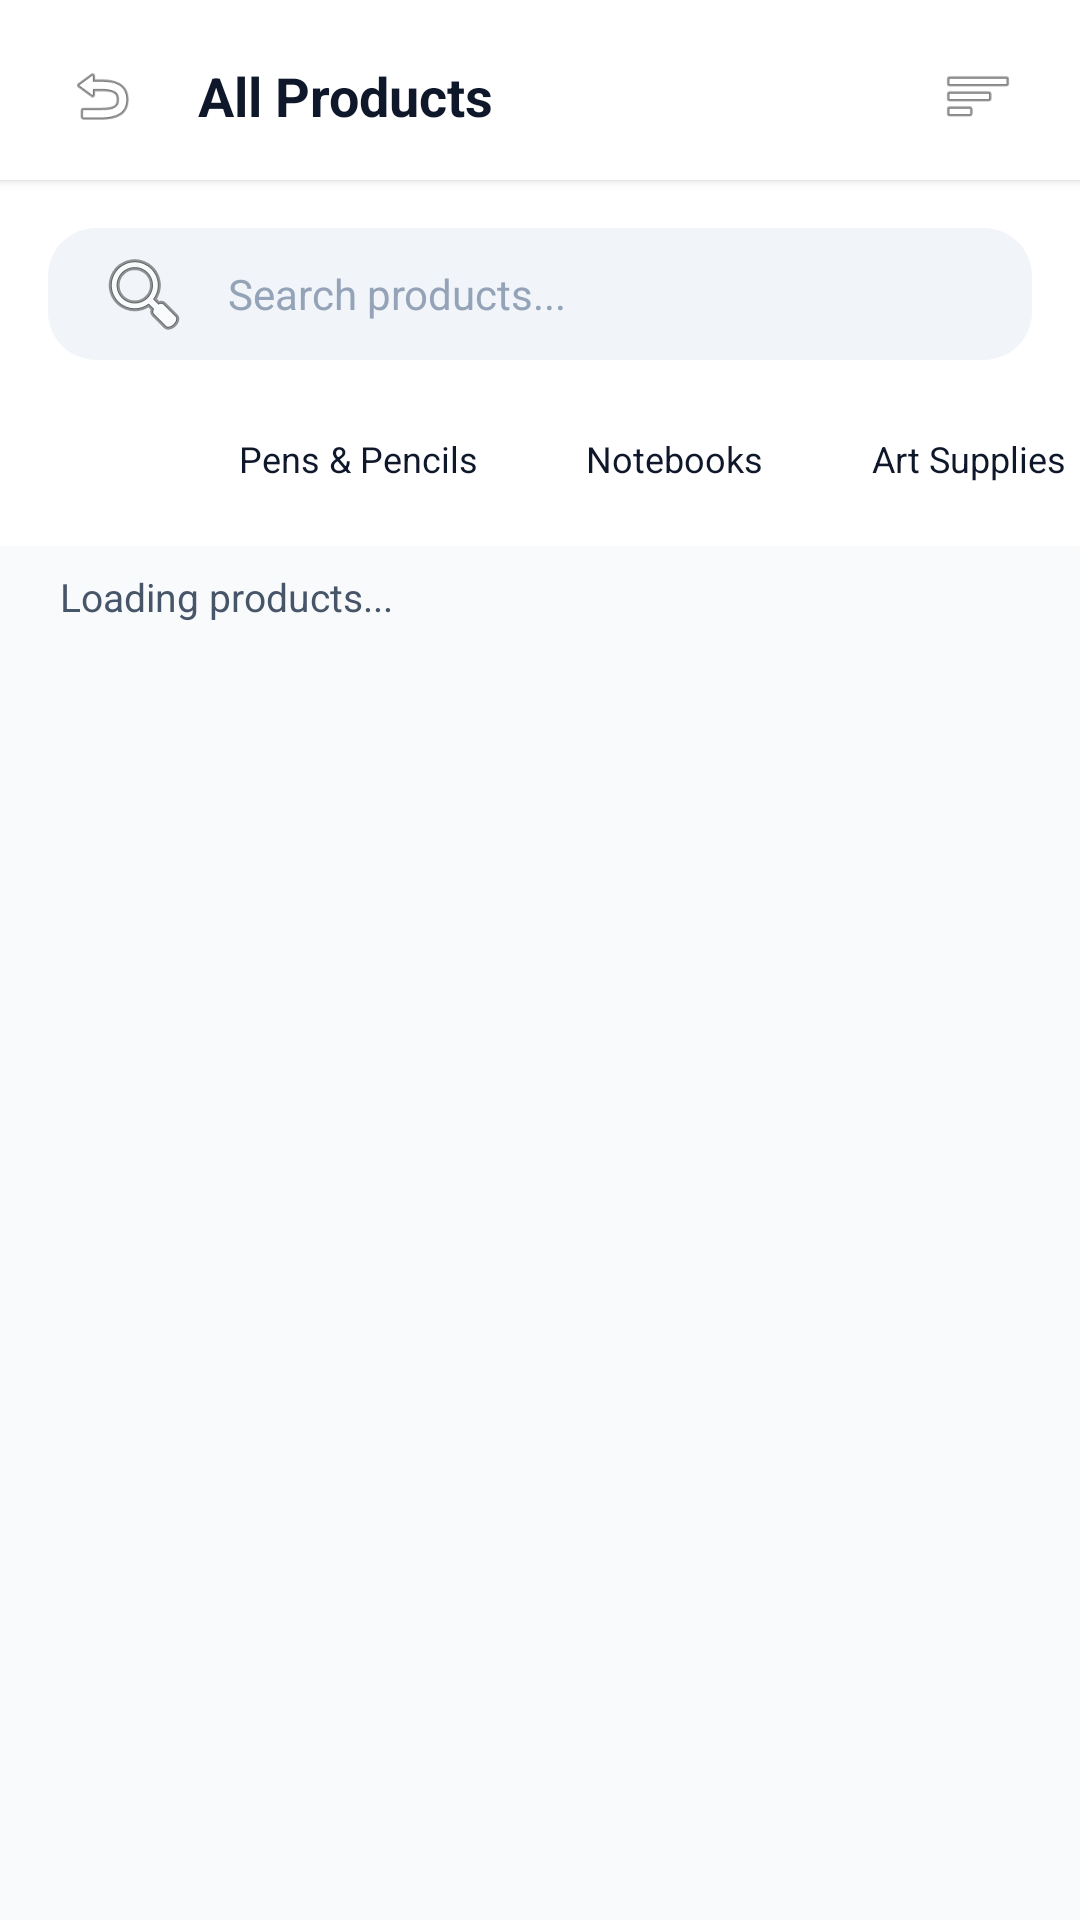

Write the Android layout XML for this screen, with the resource values it uses.
<!-- AndroidManifest.xml: application theme Theme.StationeryShopApp -->
<!-- res/layout/activity_main.xml -->
<?xml version="1.0" encoding="utf-8"?>
<LinearLayout xmlns:android="http://schemas.android.com/apk/res/android"
    xmlns:app="http://schemas.android.com/apk/res-auto"
    android:layout_width="match_parent"
    android:layout_height="match_parent"
    android:orientation="vertical"
    android:background="@color/canvas_light">

    
    <LinearLayout
        android:layout_width="match_parent"
        android:layout_height="wrap_content"
        android:orientation="horizontal"
        android:gravity="center_vertical"
        android:paddingStart="16dp"
        android:paddingEnd="16dp"
        android:paddingTop="14dp"
        android:paddingBottom="10dp"
        android:background="@color/surface_light"
        android:elevation="2dp">

        
        <ImageView
            android:id="@+id/btnBack"
            android:layout_width="36dp"
            android:layout_height="36dp"
            android:padding="6dp"
            android:src="@android:drawable/ic_menu_revert"
            android:contentDescription="Back"
            android:background="@drawable/bg_chip_category" />

        <TextView
            android:id="@+id/txtTitle"
            android:layout_width="0dp"
            android:layout_height="wrap_content"
            android:layout_weight="1"
            android:text="All Products"
            android:textSize="18sp"
            android:textStyle="bold"
            android:textColor="@color/text_primary_light"
            android:paddingStart="14dp" />

        <ImageView
            android:id="@+id/btnFilter"
            android:layout_width="36dp"
            android:layout_height="36dp"
            android:padding="6dp"
            android:src="@android:drawable/ic_menu_sort_by_size"
            android:contentDescription="Filter"
            android:background="@drawable/bg_chip_category" />

    </LinearLayout>

    
    <LinearLayout
        android:layout_width="match_parent"
        android:layout_height="wrap_content"
        android:padding="16dp"
        android:background="@color/surface_light">

        <EditText
            android:id="@+id/edtSearchProducts"
            android:layout_width="match_parent"
            android:layout_height="44dp"
            android:background="@drawable/bg_search_bar"
            android:drawableStart="@android:drawable/ic_menu_search"
            android:drawablePadding="12dp"
            android:hint="Search products..."
            android:textSize="14sp"
            android:textColorHint="@color/text_hint_light"
            android:paddingStart="16dp"
            android:paddingEnd="16dp"
            android:singleLine="true"
            android:inputType="text"
            android:importantForAutofill="no" />

    </LinearLayout>

    
    <HorizontalScrollView
        android:layout_width="match_parent"
        android:layout_height="wrap_content"
        android:scrollbars="none"
        android:paddingStart="16dp"
        android:paddingEnd="16dp"
        android:paddingBottom="12dp"
        android:clipToPadding="false"
        android:background="@color/surface_light">

        <LinearLayout
            android:id="@+id/categoryChipsContainer"
            android:layout_width="wrap_content"
            android:layout_height="wrap_content"
            android:orientation="horizontal">

            <TextView
                android:id="@+id/chipAll"
                android:layout_width="wrap_content"
                android:layout_height="34dp"
                android:gravity="center"
                android:paddingStart="14dp"
                android:paddingEnd="14dp"
                android:text="All"
                android:textSize="12sp"
                android:textColor="@color/white"
                android:background="@drawable/bg_chip_selected"
                android:layout_marginEnd="8dp" />

            <TextView
                android:id="@+id/chipPens"
                android:layout_width="wrap_content"
                android:layout_height="34dp"
                android:gravity="center"
                android:paddingStart="14dp"
                android:paddingEnd="14dp"
                android:text="Pens &amp; Pencils"
                android:textSize="12sp"
                android:textColor="@color/text_primary_light"
                android:background="@drawable/bg_chip_category"
                android:layout_marginEnd="8dp" />

            <TextView
                android:id="@+id/chipNotebooks"
                android:layout_width="wrap_content"
                android:layout_height="34dp"
                android:gravity="center"
                android:paddingStart="14dp"
                android:paddingEnd="14dp"
                android:text="Notebooks"
                android:textSize="12sp"
                android:textColor="@color/text_primary_light"
                android:background="@drawable/bg_chip_category"
                android:layout_marginEnd="8dp" />

            <TextView
                android:id="@+id/chipArt"
                android:layout_width="wrap_content"
                android:layout_height="34dp"
                android:gravity="center"
                android:paddingStart="14dp"
                android:paddingEnd="14dp"
                android:text="Art Supplies"
                android:textSize="12sp"
                android:textColor="@color/text_primary_light"
                android:background="@drawable/bg_chip_category"
                android:layout_marginEnd="8dp" />

            <TextView
                android:id="@+id/chipOffice"
                android:layout_width="wrap_content"
                android:layout_height="34dp"
                android:gravity="center"
                android:paddingStart="14dp"
                android:paddingEnd="14dp"
                android:text="Office"
                android:textSize="12sp"
                android:textColor="@color/text_primary_light"
                android:background="@drawable/bg_chip_category"
                android:layout_marginEnd="8dp" />

            <TextView
                android:id="@+id/chipPaper"
                android:layout_width="wrap_content"
                android:layout_height="34dp"
                android:gravity="center"
                android:paddingStart="14dp"
                android:paddingEnd="14dp"
                android:text="Paper"
                android:textSize="12sp"
                android:textColor="@color/text_primary_light"
                android:background="@drawable/bg_chip_category" />

        </LinearLayout>

    </HorizontalScrollView>

    
    <TextView
        android:id="@+id/txtResults"
        android:layout_width="match_parent"
        android:layout_height="wrap_content"
        android:text="Loading products..."
        android:textSize="13sp"
        android:textColor="@color/text_secondary_light"
        android:paddingStart="20dp"
        android:paddingEnd="20dp"
        android:paddingTop="8dp"
        android:paddingBottom="8dp" />

    
    <androidx.recyclerview.widget.RecyclerView
        android:id="@+id/recyclerProducts"
        android:layout_width="match_parent"
        android:layout_height="0dp"
        android:layout_weight="1"
        android:paddingStart="10dp"
        android:paddingEnd="10dp"
        android:paddingBottom="12dp"
        android:clipToPadding="false" />

</LinearLayout>
<!-- resources referenced by this layout -->
<resources>
  <color name="canvas_light">#F8FAFC</color>
  <color name="surface_light">#FFFFFF</color>
  <color name="text_hint_light">#94A3B8</color>
  <color name="text_primary_light">#0F172A</color>
  <color name="text_secondary_light">#475569</color>
  <color name="white">#FFFFFFFF</color>
  <!-- drawable bg_search_bar (drawable) -->
  <?xml version="1.0" encoding="utf-8"?>
  <shape xmlns:android="http://schemas.android.com/apk/res/android"
      android:shape="rectangle">
      <solid android:color="#F1F5F9" />
      <corners android:radius="16dp" />
      <padding
          android:left="16dp"
          android:right="16dp"
          android:top="4dp"
          android:bottom="4dp" />
  </shape>
  <style name="Theme.StationeryShopApp" parent="Base.Theme.StationeryShopApp" />
  <style name="Base.Theme.StationeryShopApp" parent="Theme.Material3.DayNight.NoActionBar">
          
          <item name="colorPrimary">@color/primary_violet</item>
          <item name="colorPrimaryDark">@color/primary_violet_dark</item>
          <item name="colorAccent">@color/accent_cyan</item>
          <item name="colorSecondary">@color/accent_cyan</item>
          <item name="colorTertiary">@color/accent_mint</item>
          <item name="android:colorBackground">@color/canvas_light</item>
          <item name="colorSurface">@color/surface_light</item>
          <item name="colorOnPrimary">@color/white</item>
          <item name="colorOnSecondary">@color/white</item>
          <item name="colorOnSurface">@color/text_primary_light</item>
          <item name="colorError">@color/error</item>
          <item name="android:statusBarColor">@color/canvas_light</item>
          <item name="android:windowLightStatusBar" tools:targetApi="m">true</item>
      </style>
  <color name="primary_violet">#8B5CF6</color>
  <color name="primary_violet_dark">#7C3AED</color>
  <color name="accent_cyan">#06B6D4</color>
  <color name="accent_mint">#10B981</color>
  <color name="error">#EF4444</color>
</resources>
